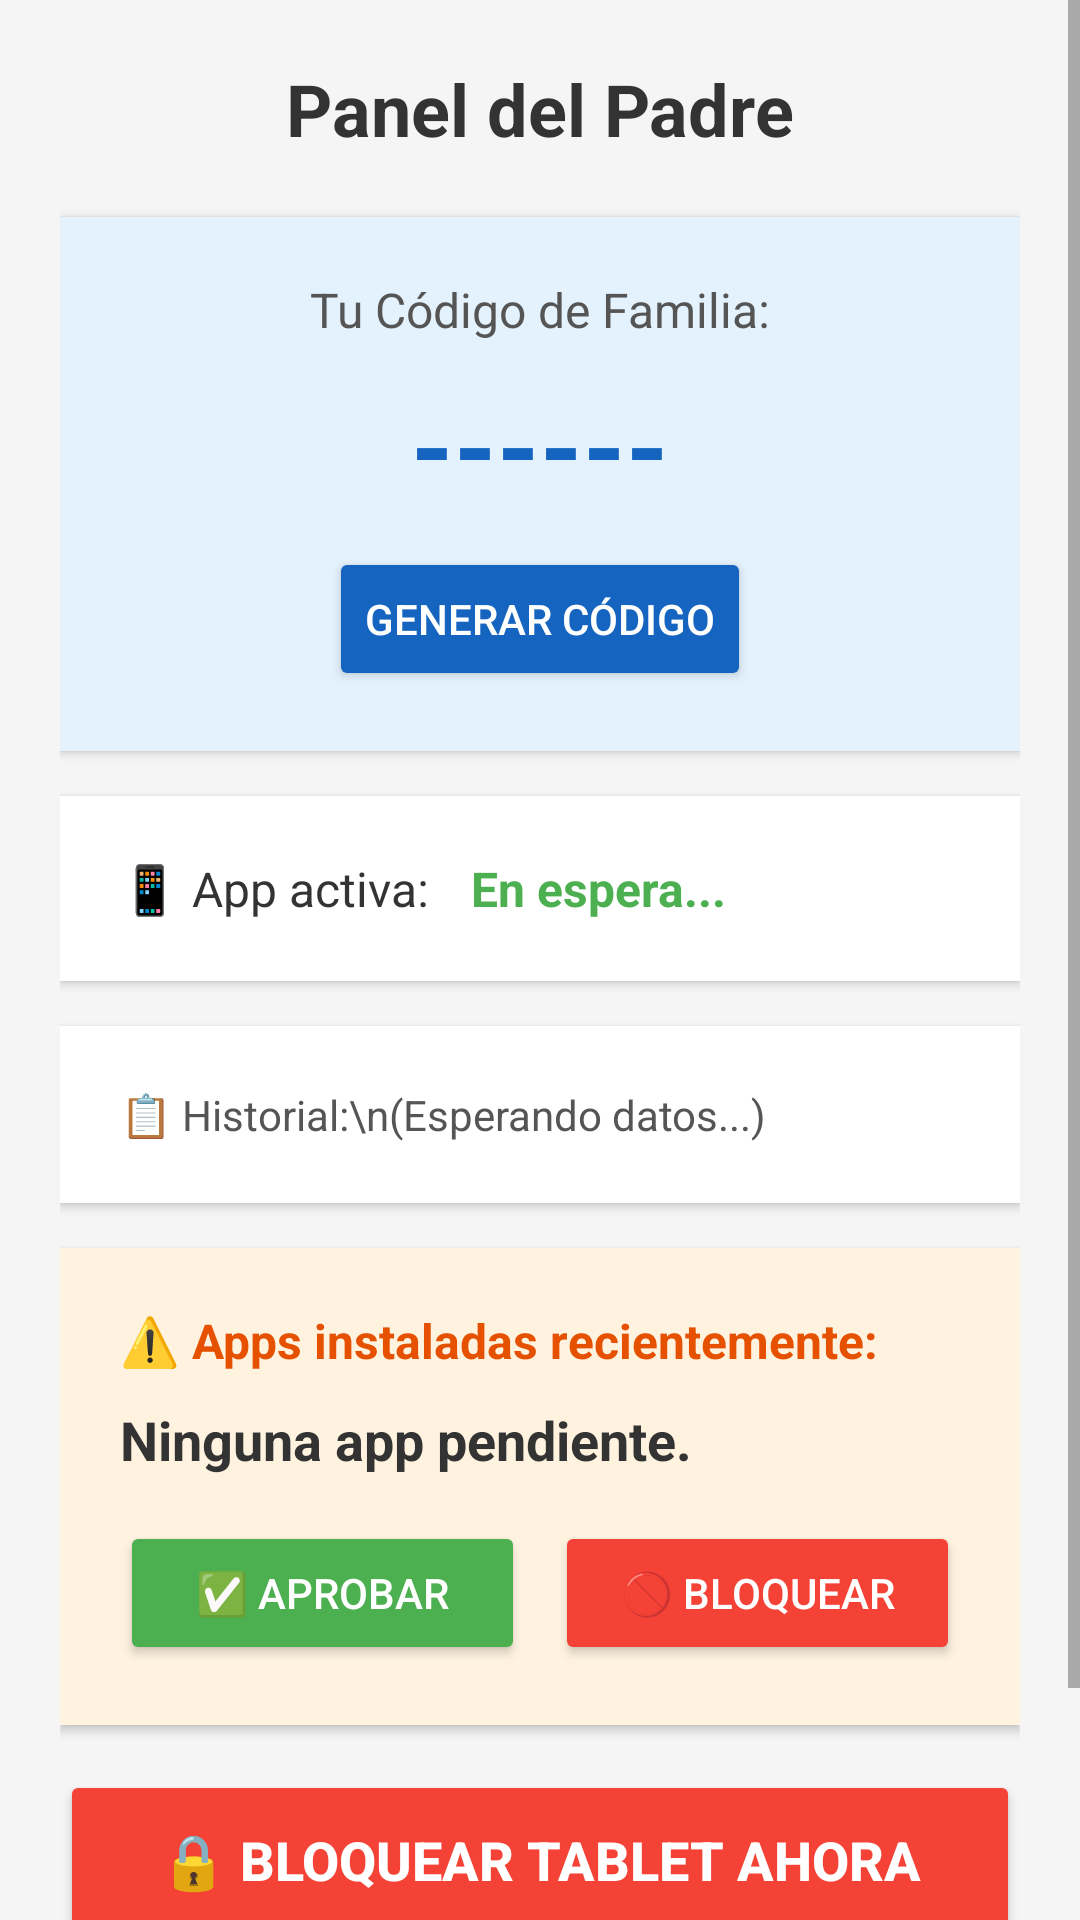

Android layout source for this screen:
<!-- AndroidManifest.xml: application theme AppTheme -->
<!-- res/layout/activity_padre.xml -->
<?xml version="1.0" encoding="utf-8"?>
<ScrollView xmlns:android="http://schemas.android.com/apk/res/android"
    android:layout_width="match_parent"
    android:layout_height="match_parent"
    android:background="#F5F5F5">

    <LinearLayout
        android:layout_width="match_parent"
        android:layout_height="wrap_content"
        android:orientation="vertical"
        android:padding="20dp"
        android:gravity="center_horizontal">

        
        <TextView
            android:layout_width="wrap_content"
            android:layout_height="wrap_content"
            android:text="Panel del Padre"
            android:textSize="24sp"
            android:textStyle="bold"
            android:textColor="#333333"
            android:layout_marginBottom="20dp" />

        
        <LinearLayout
            android:layout_width="match_parent"
            android:layout_height="wrap_content"
            android:orientation="vertical"
            android:background="#E3F2FD"
            android:padding="20dp"
            android:gravity="center"
            android:layout_marginBottom="15dp"
            android:elevation="2dp">

            <TextView
                android:layout_width="wrap_content"
                android:layout_height="wrap_content"
                android:text="Tu Código de Familia:"
                android:textSize="16sp"
                android:textColor="#555" />

            <TextView
                android:id="@+id/tv_codigo"
                android:layout_width="wrap_content"
                android:layout_height="wrap_content"
                android:text="------"
                android:textSize="36sp"
                android:textStyle="bold"
                android:textColor="#1565C0"
                android:layout_margin="10dp" />

            <Button
                android:id="@+id/btn_generar"
                android:layout_width="wrap_content"
                android:layout_height="wrap_content"
                android:text="Generar Código"
                android:backgroundTint="#1565C0"
                android:textColor="#FFFFFF" />
        </LinearLayout>

        
        <LinearLayout
            android:layout_width="match_parent"
            android:layout_height="wrap_content"
            android:background="#FFFFFF"
            android:padding="20dp"
            android:layout_marginBottom="15dp"
            android:elevation="2dp">

            <TextView
                android:layout_width="wrap_content"
                android:layout_height="wrap_content"
                android:text="📱 App activa: "
                android:textSize="16sp"
                android:textColor="#333" />

            <TextView
                android:id="@+id/tv_app_activa"
                android:layout_width="wrap_content"
                android:layout_height="wrap_content"
                android:text="En espera..."
                android:textSize="16sp"
                android:textStyle="bold"
                android:textColor="#4CAF50"
                android:layout_marginLeft="10dp" />
        </LinearLayout>

        
        <LinearLayout
            android:layout_width="match_parent"
            android:layout_height="wrap_content"
            android:background="#FFFFFF"
            android:padding="20dp"
            android:layout_marginBottom="15dp"
            android:elevation="2dp">

            <TextView
                android:id="@+id/tv_historial"
                android:layout_width="match_parent"
                android:layout_height="wrap_content"
                android:text="📋 Historial:\n(Esperando datos...)"
                android:textSize="14sp"
                android:textColor="#555" />
        </LinearLayout>

        
        <LinearLayout
            android:layout_width="match_parent"
            android:layout_height="wrap_content"
            android:background="#FFF3E0"
            android:padding="20dp"
            android:orientation="vertical"
            android:layout_marginBottom="15dp"
            android:elevation="2dp">

            <TextView
                android:layout_width="wrap_content"
                android:layout_height="wrap_content"
                android:text="⚠️ Apps instaladas recientemente:"
                android:textSize="16sp"
                android:textStyle="bold"
                android:textColor="#E65100"
                android:layout_marginBottom="10dp" />

            <TextView
                android:id="@+id/tv_pendiente"
                android:layout_width="match_parent"
                android:layout_height="wrap_content"
                android:text="Ninguna app pendiente."
                android:textSize="18sp"
                android:textStyle="bold"
                android:textColor="#333"
                android:layout_marginBottom="15dp" />

            <LinearLayout
                android:layout_width="match_parent"
                android:layout_height="wrap_content"
                android:orientation="horizontal">

                <Button
                    android:id="@+id/btn_aprobar"
                    android:layout_width="0dp"
                    android:layout_height="wrap_content"
                    android:layout_weight="1"
                    android:text="✅ Aprobar"
                    android:backgroundTint="#4CAF50"
                    android:textColor="#FFFFFF"
                    android:layout_marginRight="5dp" />

                <Button
                    android:id="@+id/btn_bloquear_app"
                    android:layout_width="0dp"
                    android:layout_height="wrap_content"
                    android:layout_weight="1"
                    android:text="🚫 Bloquear"
                    android:backgroundTint="#F44336"
                    android:textColor="#FFFFFF"
                    android:layout_marginLeft="5dp" />
            </LinearLayout>
        </LinearLayout>

        
        <Button
            android:id="@+id/btn_bloquear"
            android:layout_width="match_parent"
            android:layout_height="60dp"
            android:text="🔒 BLOQUEAR TABLET AHORA"
            android:textSize="18sp"
            android:textStyle="bold"
            android:backgroundTint="#F44336"
            android:textColor="#FFFFFF"
            android:layout_marginBottom="10dp" />

        
        <Button
            android:id="@+id/btn_salir"
            android:layout_width="match_parent"
            android:layout_height="wrap_content"
            android:text="Cerrar Sesión"
            android:backgroundTint="#9E9E9E"
            android:textColor="#FFFFFF" />

    </LinearLayout>
</ScrollView>
<!-- resources referenced by this layout -->
<resources>
  <style name="AppTheme" parent="android:Theme.Material.Light.NoActionBar">
          <item name="android:colorPrimary">#6200EE</item>
          <item name="android:colorPrimaryDark">#3700B3</item>
          <item name="android:colorAccent">#03DAC5</item>
      </style>
</resources>
